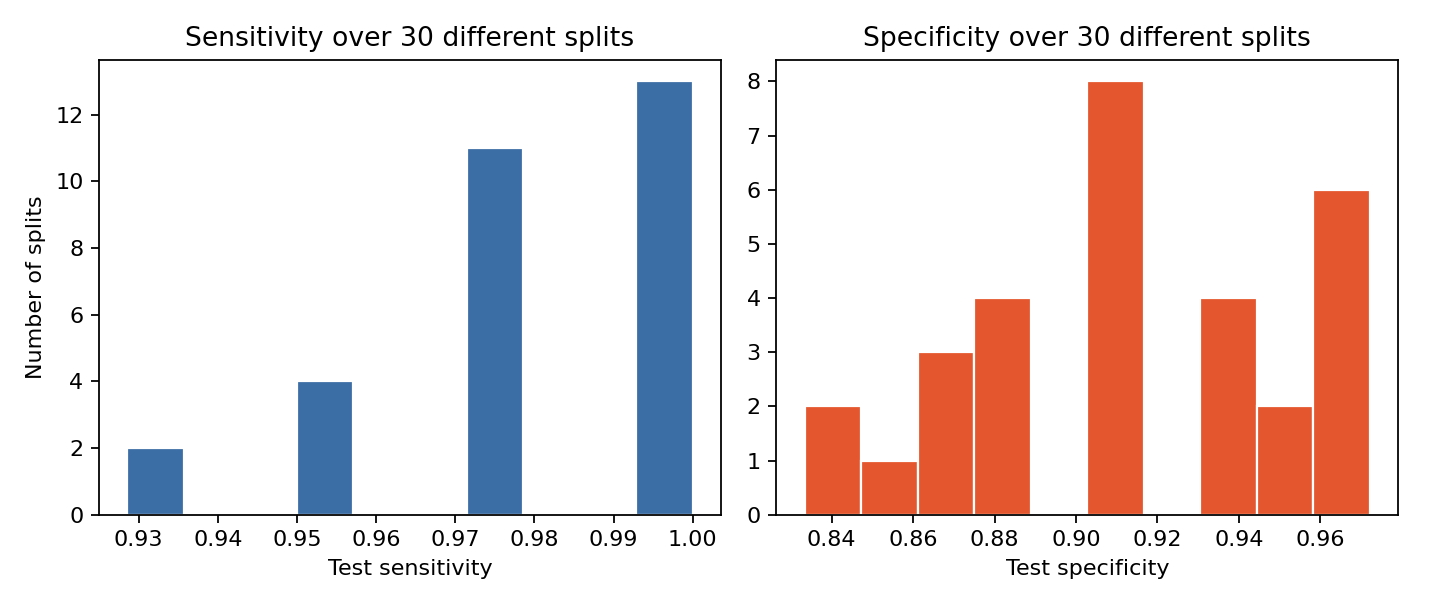

Data behind this chart, as committed beside it:
split_seed, threshold, sensitivity, specificity, accuracy, roc_auc, false_negatives, false_positives
43, 0.125, 0.9762, 0.875, 0.9123, 0.9911, 1, 9
44, 0.3991, 0.9286, 0.9722, 0.9561, 0.9911, 3, 2
45, 0.0977, 1.0, 0.8333, 0.8947, 1.0, 0, 12
46, 0.09333, 1.0, 0.8611, 0.9123, 0.998, 0, 10
47, 0.1898, 0.9524, 0.9306, 0.9386, 0.9825, 2, 5
48, 0.1004, 0.9762, 0.9583, 0.9649, 0.9878, 1, 3
49, 0.09436, 0.9762, 0.9167, 0.9386, 0.9947, 1, 6
50, 0.2255, 0.9524, 0.9722, 0.9649, 0.996, 2, 2
51, 0.1077, 1.0, 0.9028, 0.9386, 0.9997, 0, 7
52, 0.08201, 1.0, 0.8889, 0.9298, 1.0, 0, 8
53, 0.1191, 0.9524, 0.9028, 0.9211, 0.9907, 2, 7
54, 0.0754, 0.9762, 0.9028, 0.9298, 0.9894, 1, 7
55, 0.2087, 0.9762, 0.9306, 0.9474, 0.995, 1, 5
56, 0.118, 0.9762, 0.9028, 0.9298, 0.9967, 1, 7
57, 0.09344, 0.9524, 0.8611, 0.8947, 0.9831, 2, 10
58, 0.1203, 1.0, 0.8472, 0.9035, 1.0, 0, 11
59, 0.1023, 0.9762, 0.9583, 0.9649, 0.997, 1, 3
60, 0.1145, 0.9762, 0.9028, 0.9298, 0.997, 1, 7
61, 0.1115, 0.9762, 0.8333, 0.886, 0.9954, 1, 12
62, 0.0439, 1.0, 0.9028, 0.9386, 0.9974, 0, 7
63, 0.3632, 0.9286, 0.9444, 0.9386, 0.9897, 3, 4
64, 0.1252, 0.9762, 0.9306, 0.9474, 0.997, 1, 5
65, 0.08254, 0.9762, 0.9722, 0.9737, 0.9871, 1, 2
66, 0.1064, 1.0, 0.9722, 0.9825, 0.9993, 0, 2
67, 0.06992, 1.0, 0.875, 0.9211, 0.9987, 0, 9
68, 0.09059, 1.0, 0.9028, 0.9386, 1.0, 0, 7
69, 0.1478, 1.0, 0.9444, 0.9649, 0.9997, 0, 4
70, 0.09116, 1.0, 0.9306, 0.9561, 0.9993, 0, 5
71, 0.09361, 1.0, 0.8611, 0.9123, 0.9983, 0, 10
72, 0.06243, 1.0, 0.8889, 0.9298, 0.9977, 0, 8
